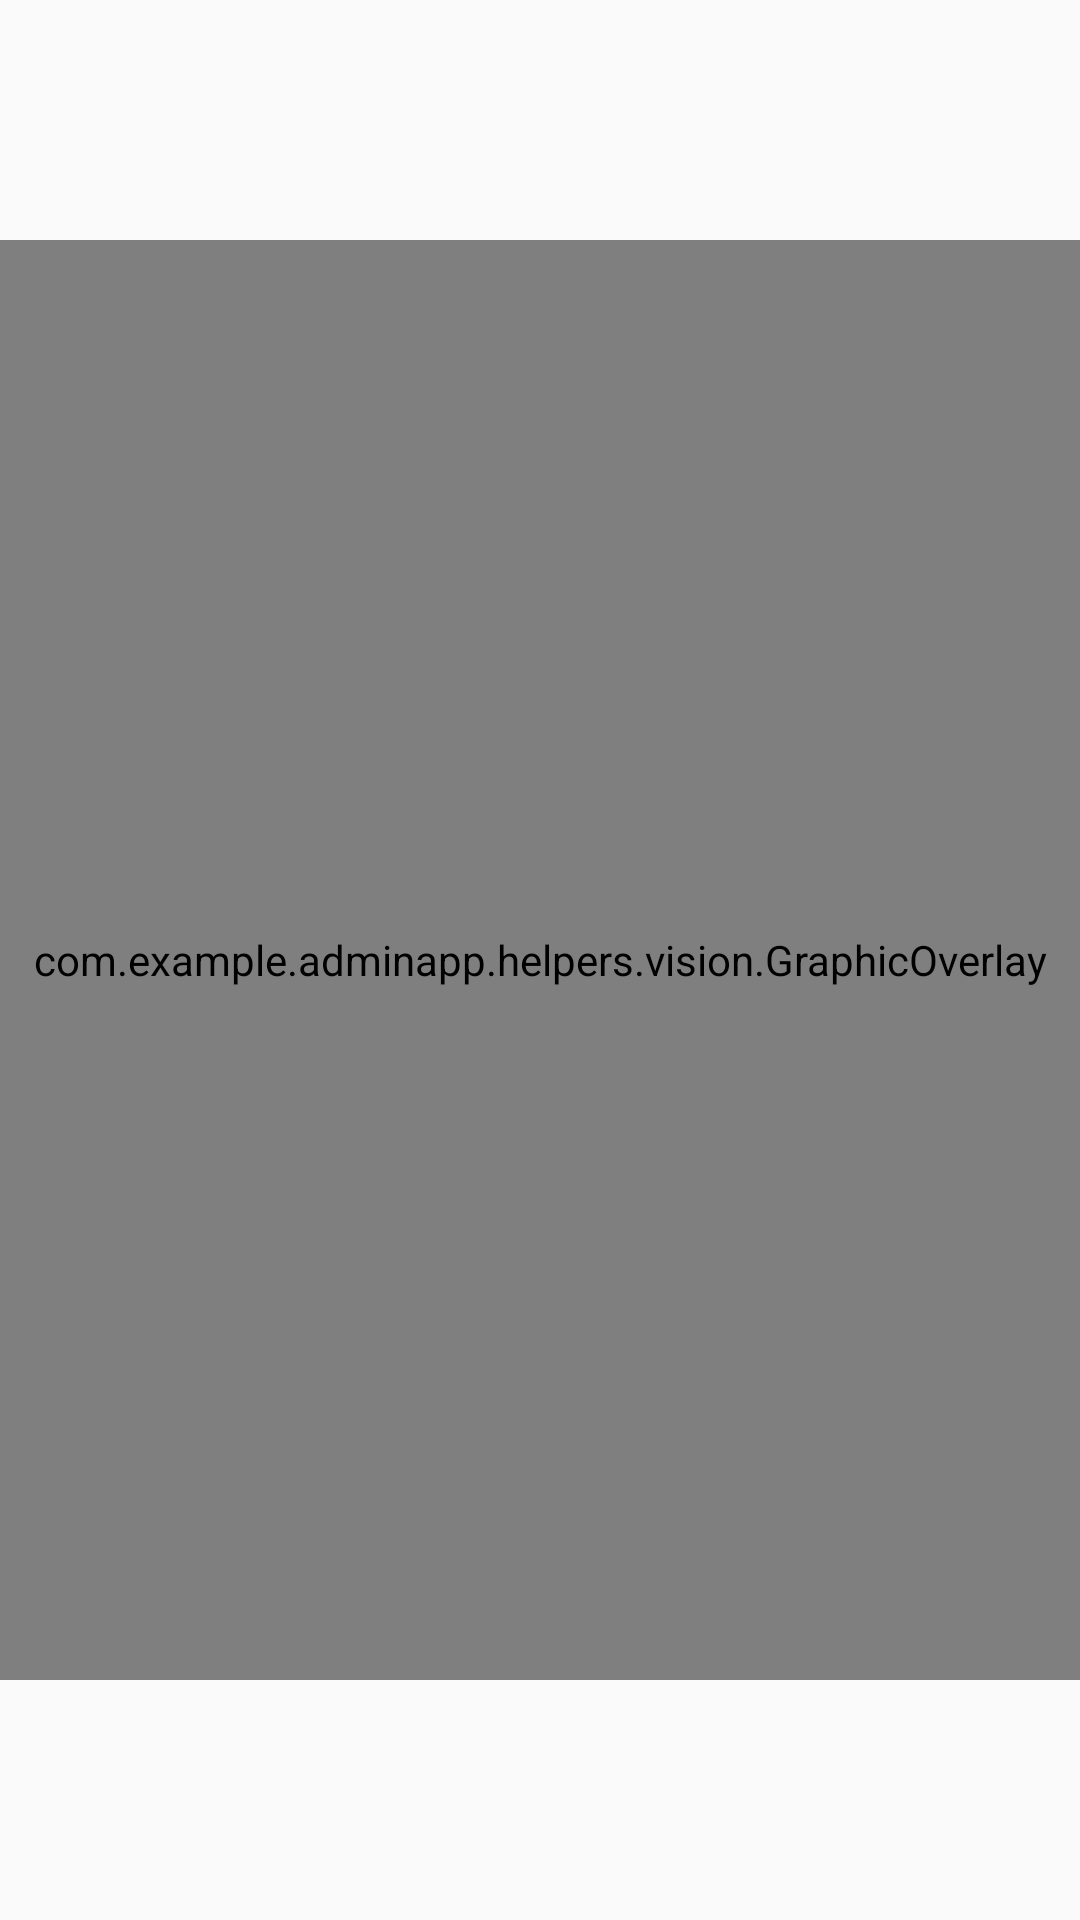

Here is an Android app screen rendered from its layout file. Give the layout XML and the strings, colors and styles it references.
<!-- AndroidManifest.xml: application theme Theme.AdminApp -->
<!-- res/layout/activity_video_helper_new.xml -->
<?xml version="1.0" encoding="utf-8"?>
<androidx.constraintlayout.widget.ConstraintLayout xmlns:android="http://schemas.android.com/apk/res/android"
    xmlns:app="http://schemas.android.com/apk/res-auto"
    xmlns:tools="http://schemas.android.com/tools"
    android:layout_width="match_parent"
    android:layout_height="match_parent">

    <com.google.android.material.floatingactionbutton.ExtendedFloatingActionButton
        android:id="@+id/button_add_face"
        android:layout_width="wrap_content"
        android:layout_height="wrap_content"
        android:layout_marginTop="20dp"
        android:onClick="onAddFaceClicked"
        android:text="Add Face"
        android:theme="@style/Theme.MLSeriesDemonstrator"
        android:visibility="gone"
        app:icon="@drawable/baseline_portrait_24"
        app:layout_constraintEnd_toEndOf="parent"
        app:layout_constraintTop_toTopOf="parent" />

    <androidx.camera.view.PreviewView
        android:id="@+id/camera_source_preview"
        android:layout_width="match_parent"
        android:layout_height="0dp"
        app:layout_constraintBottom_toBottomOf="parent"
        app:layout_constraintDimensionRatio="3:4"
        app:layout_constraintTop_toTopOf="parent" />

    <com.example.adminapp.helpers.vision.GraphicOverlay
        android:id="@+id/graphic_overlay"
        android:layout_width="match_parent"
        android:layout_height="0dp"
        app:layout_constraintBottom_toBottomOf="parent"
        app:layout_constraintDimensionRatio="3:4"
        app:layout_constraintTop_toTopOf="parent" />

    <ImageView
        android:id="@+id/testImageView"
        android:layout_width="200dp"
        android:layout_height="200dp"
        app:layout_constraintStart_toStartOf="parent"
        app:layout_constraintTop_toTopOf="parent" />

    <TextView
        android:id="@+id/output_text_view"
        android:layout_width="0dp"
        android:layout_height="0dp"
        android:textAlignment="textStart"
        android:textAppearance="@style/TextAppearance.AppCompat.Medium"
        app:layout_constraintBottom_toBottomOf="parent"
        app:layout_constraintEnd_toEndOf="parent"
        app:layout_constraintStart_toStartOf="parent"
        app:layout_constraintTop_toBottomOf="@+id/camera_source_preview"
        tools:text="Test" />
</androidx.constraintlayout.widget.ConstraintLayout>
<!-- resources referenced by this layout -->
<resources>
  <style name="Theme.MLSeriesDemonstrator" parent="Theme.MaterialComponents.DayNight.NoActionBar">
          
          <item name="colorPrimary">@color/purple_500</item>
          <item name="colorPrimaryVariant">@color/purple_700</item>
          <item name="colorOnPrimary">@color/white</item>
          
          <item name="colorSecondary">@color/teal_200</item>
          <item name="colorSecondaryVariant">@color/teal_700</item>
          <item name="colorOnSecondary">@color/black</item>
          
      </style>
  <style name="Theme.AdminApp" parent="android:Theme.Material.Light.NoActionBar" />
  <!-- not gathered from this repository: default colours our renderer supplied (Android Studio template values) -->
  <color name="purple_500">#FF6200EE</color>
  <color name="purple_700">#FF3700B3</color>
  <color name="teal_200">#FF03DAC5</color>
  <color name="teal_700">#FF018786</color>
  <color name="black">#FF000000</color>
  <color name="white">#FFFFFFFF</color>
</resources>
